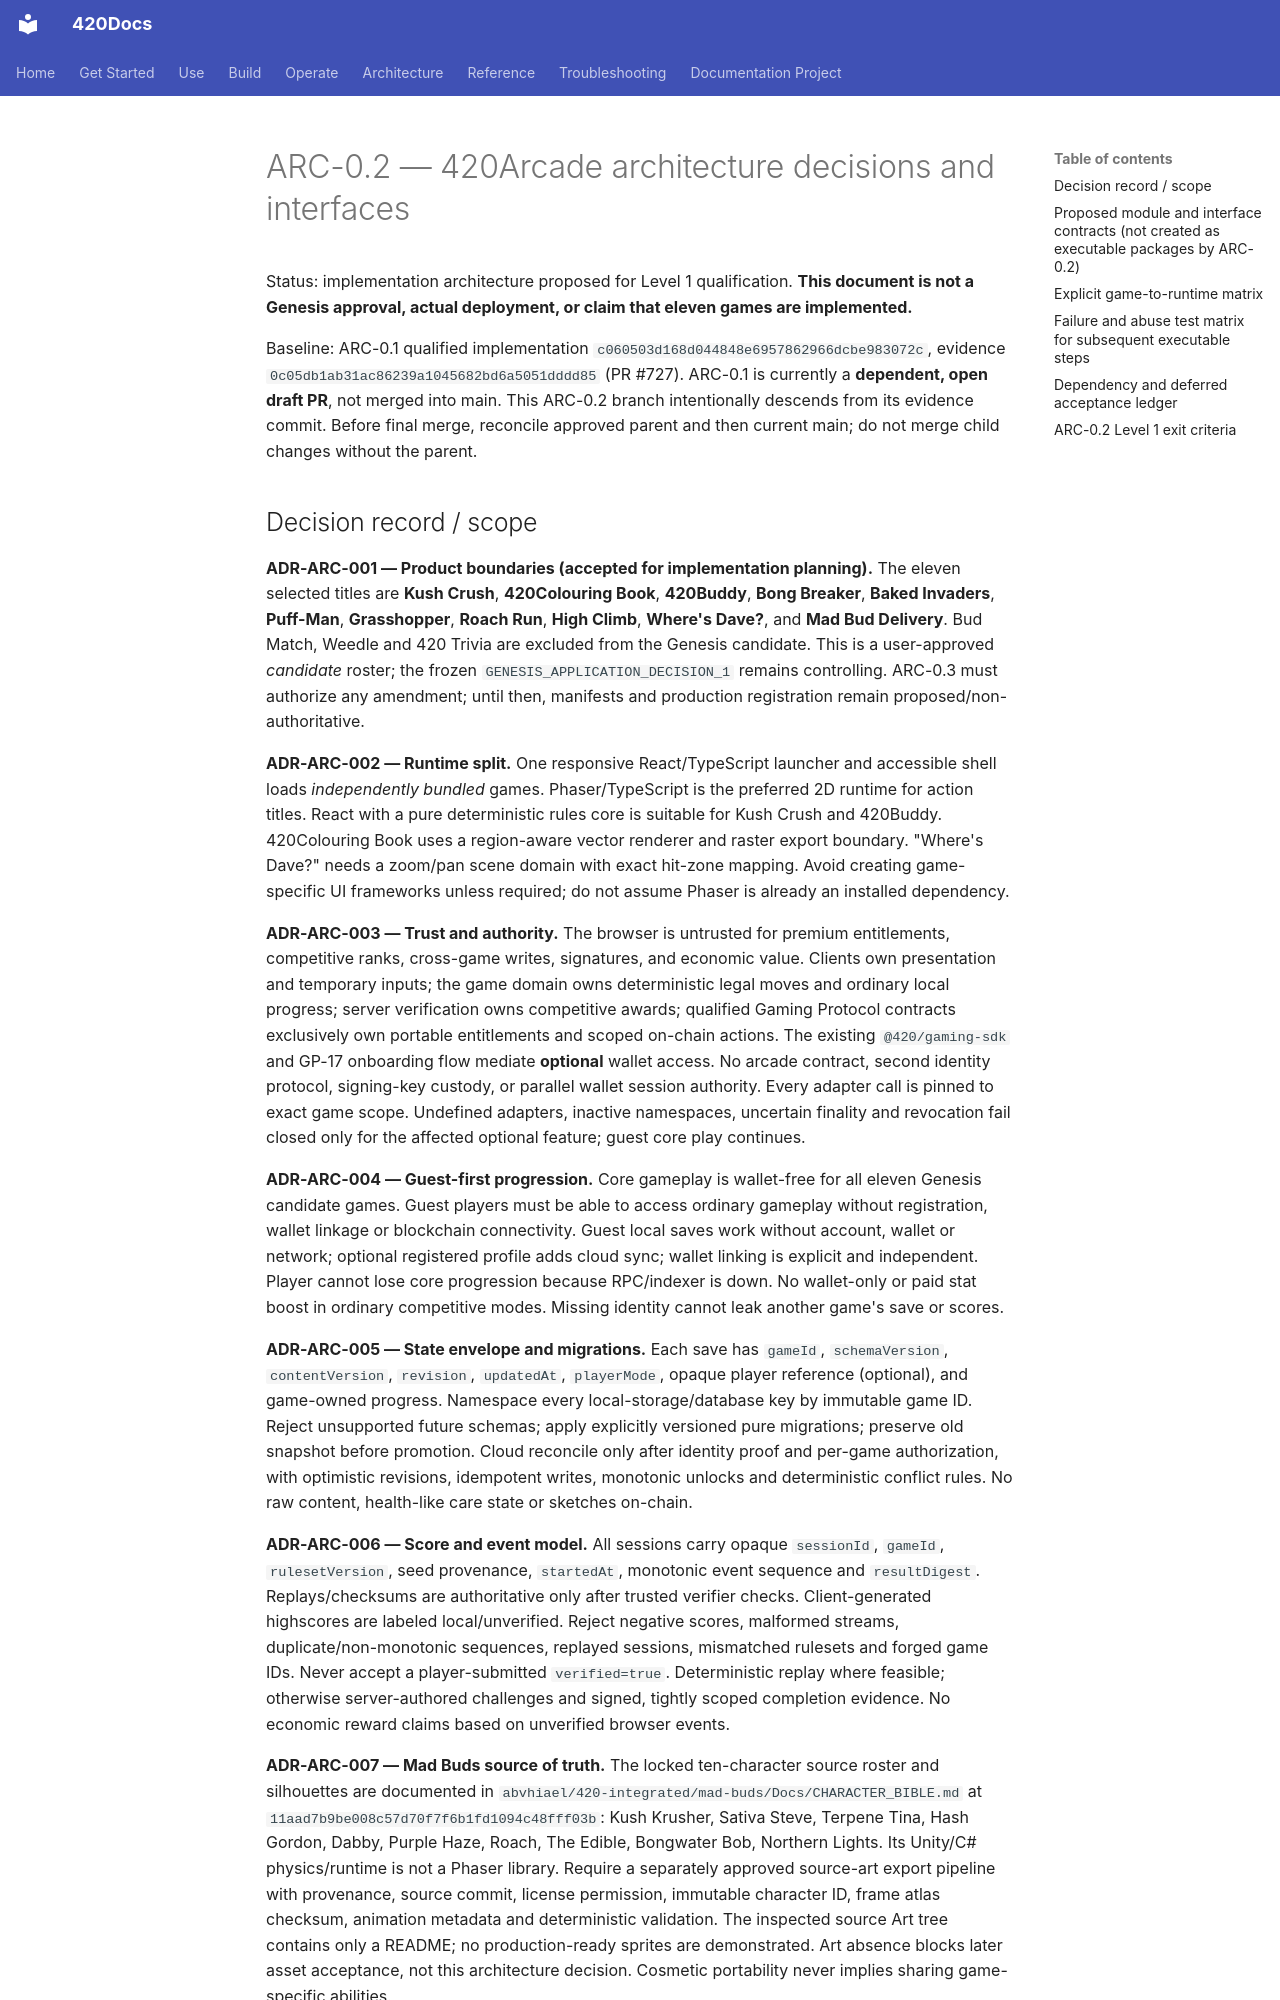

repository: abvhiael/420-integrated-v0.1 · page: arcade/ARC-0.2-ARCHITECTURE-DECISIONS/index.html · generator: mkdocs

# ARC-0.2 — 420Arcade architecture decisions and interfaces

Status: implementation architecture proposed for Level 1 qualification. **This document is not a Genesis approval, actual deployment, or claim that eleven games are implemented.**

Baseline: ARC-0.1 qualified implementation `c060503d168d044848e6957862966dcbe983072c`, evidence `0c05db1ab31ac86239a1045682bd6a5051dddd85` (PR #727). ARC-0.1 is currently a **dependent, open draft PR**, not merged into main. This ARC-0.2 branch intentionally descends from its evidence commit. Before final merge, reconcile approved parent and then current main; do not merge child changes without the parent.
